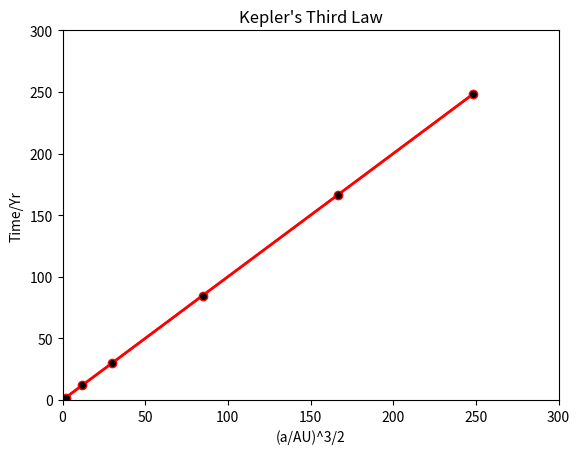

Recreate this plot in Python.
# Importing the Relevant Modules
import matplotlib.pyplot as plt

# Data

planets = [
    # ['Planet', Semi-Major Axis, Orbital Period (Years) ]
    ['Mercury', 0.387, 0.24],
    ['Venus', 0.723, 0.62],
    ['Earth', 1.00, 1],
    ['Mars', 1.523, 1.88],
    ['Jupiter', 5.20, 11.86],
    ['Saturn', 9.58, 29.63],
    ['Uranus', 19.29, 84.75],
    ['Neptune', 30.25, 166.34],
    ['Pluto', 39.51, 248.35]
]

# Semi-Major Axis Cube & Orbital Period List
sunAUCube = []
orbitalperiodYears = []
for planet in range(len(planets)):
   value = planets[planet][1]
   value = value ** (3/2)
   sunAUCube.append(value)
   orbitalperiodYears.append(planets[planet][2])


# Plotting Both Axis

plt.plot(sunAUCube, orbitalperiodYears, label = 'Keplar\'s III law relationship', color="red")
plt.plot(sunAUCube, orbitalperiodYears, c="red", linewidth=2, marker="o", markerfacecolor="black")

plt.xlim(0, 300)
plt.ylim(0, 300)
plt.xlabel('(a/AU)^3/2')
plt.ylabel('Time/Yr')
plt.title('Kepler\'s Third Law')
plt.show()